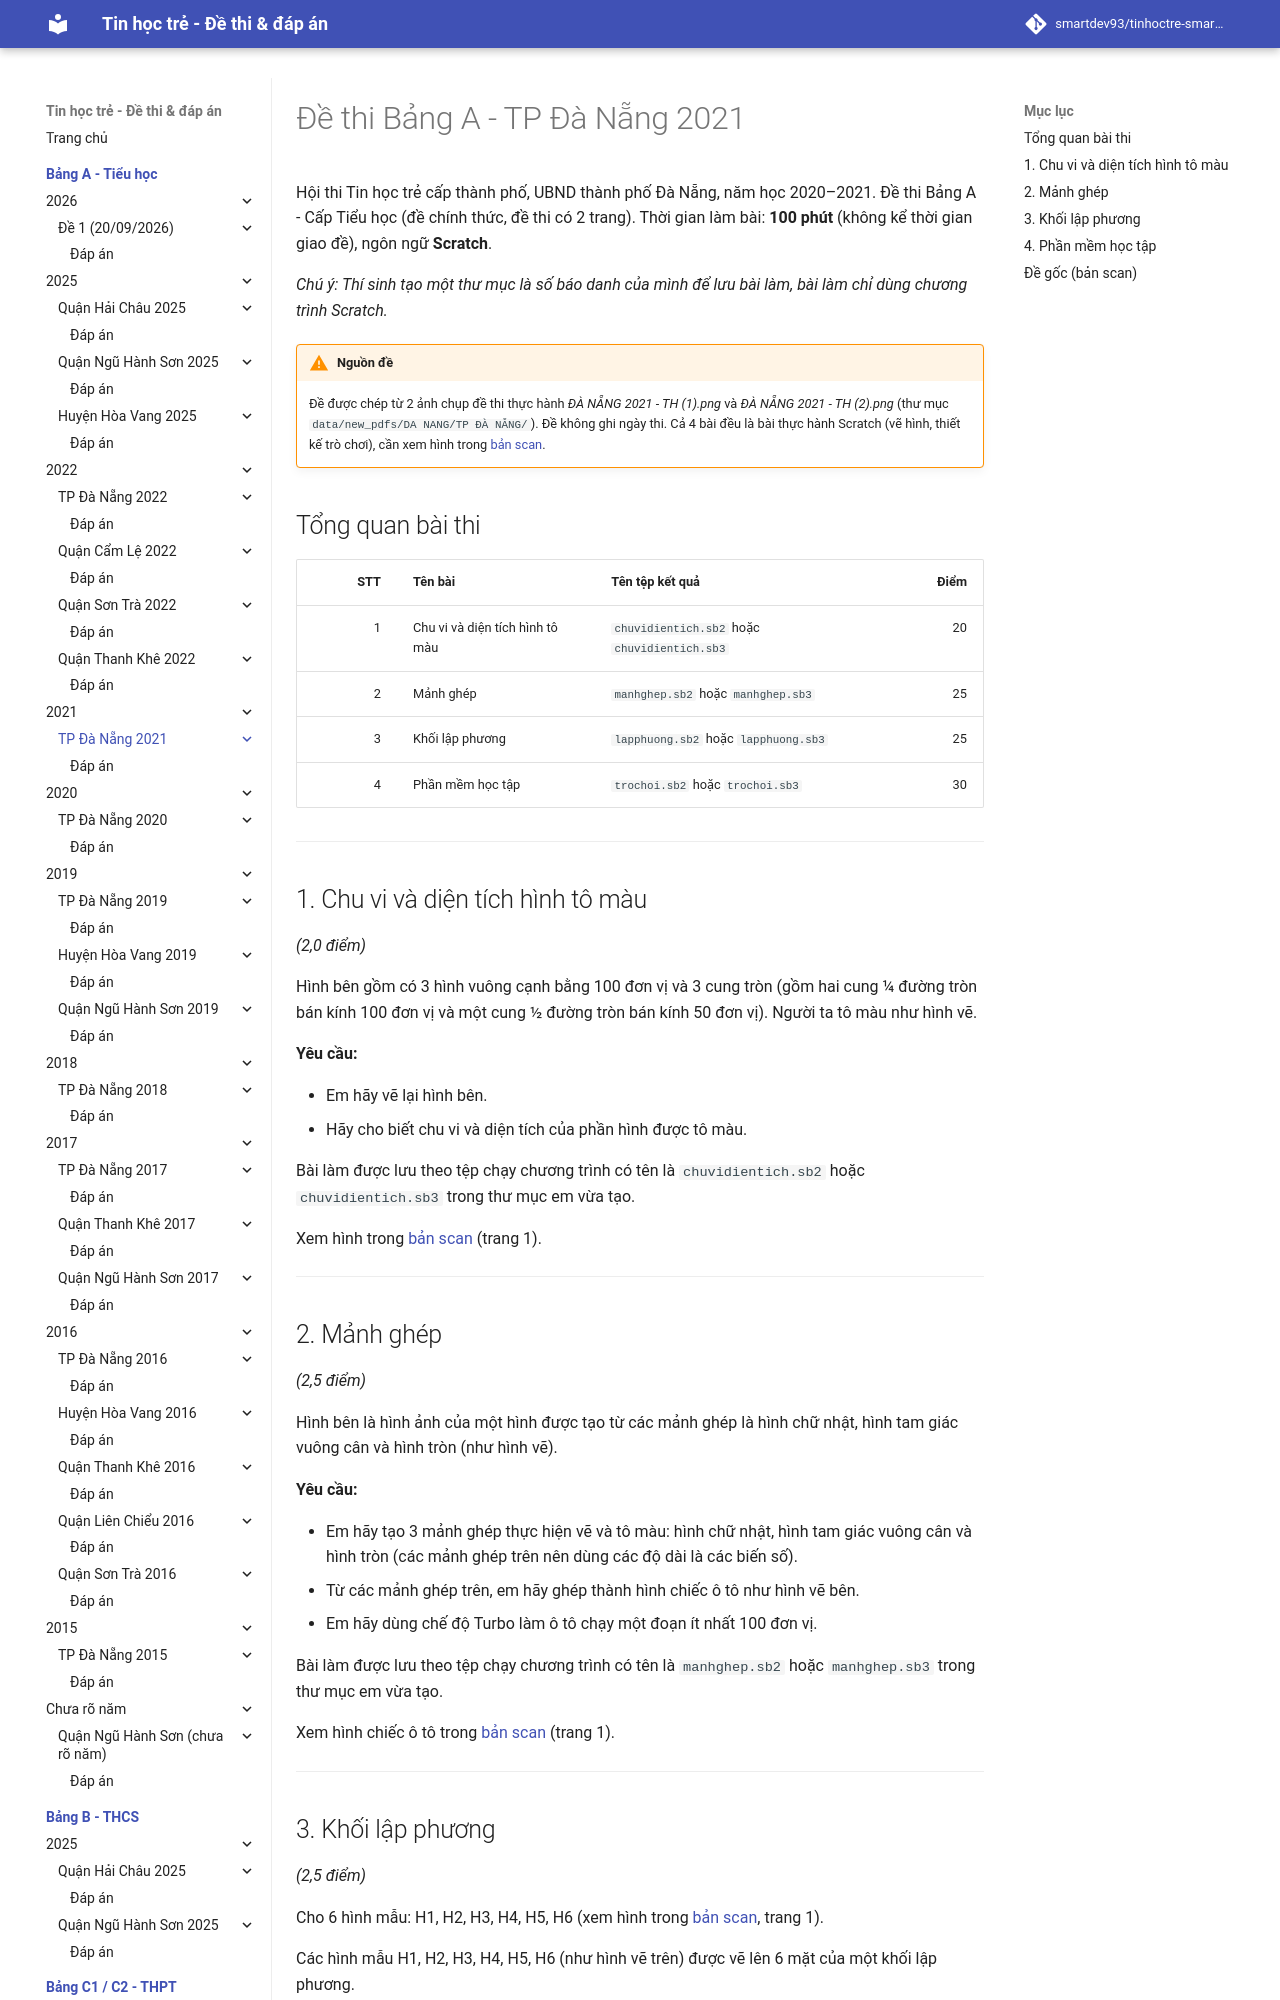

repository: smartdev93/tinhoctre-smartpencs · page: bang-a/2021/dn2021-de1/index.html · generator: mkdocs

# Đề thi Bảng A - TP Đà Nẵng 2021

Hội thi Tin học trẻ cấp thành phố, UBND thành phố Đà Nẵng, năm học 2020–2021. Đề thi Bảng A - Cấp Tiểu học (đề chính thức, đề thi có 2 trang). Thời gian làm bài: **100 phút** (không kể thời gian giao đề), ngôn ngữ **Scratch**.

*Chú ý: Thí sinh tạo một thư mục là số báo danh của mình để lưu bài làm, bài làm chỉ dùng chương trình Scratch.*

!!! warning "Nguồn đề"
    Đề được chép từ 2 ảnh chụp đề thi thực hành *ĐÀ NẴNG 2021 - TH (1).png* và *ĐÀ NẴNG 2021 - TH (2).png* (thư mục `data/new_pdfs/DA NANG/TP ĐÀ NẴNG/`). Đề không ghi ngày thi. Cả 4 bài đều là bài thực hành Scratch (vẽ hình, thiết kế trò chơi), cần xem hình trong [bản scan](#de-goc-ban-scan).

## Tổng quan bài thi

| STT | Tên bài | Tên tệp kết quả | Điểm |
| ---: | --- | --- | ---: |
| 1 | Chu vi và diện tích hình tô màu | `chuvidientich.sb2` hoặc `chuvidientich.sb3` | 20 |
| 2 | Mảnh ghép | `manhghep.sb2` hoặc `manhghep.sb3` | 25 |
| 3 | Khối lập phương | `lapphuong.sb2` hoặc `lapphuong.sb3` | 25 |
| 4 | Phần mềm học tập | `trochoi.sb2` hoặc `trochoi.sb3` | 30 |

---

## 1. Chu vi và diện tích hình tô màu

*(2,0 điểm)*

Hình bên gồm có 3 hình vuông cạnh bằng 100 đơn vị và 3 cung tròn (gồm hai cung ¼ đường tròn bán kính 100 đơn vị và một cung ½ đường tròn bán kính 50 đơn vị). Người ta tô màu như hình vẽ.

**Yêu cầu:**

- Em hãy vẽ lại hình bên.
- Hãy cho biết chu vi và diện tích của phần hình được tô màu.

Bài làm được lưu theo tệp chạy chương trình có tên là `chuvidientich.sb2` hoặc `chuvidientich.sb3` trong thư mục em vừa tạo.

Xem hình trong [bản scan](#de-goc-ban-scan) (trang 1).

---
